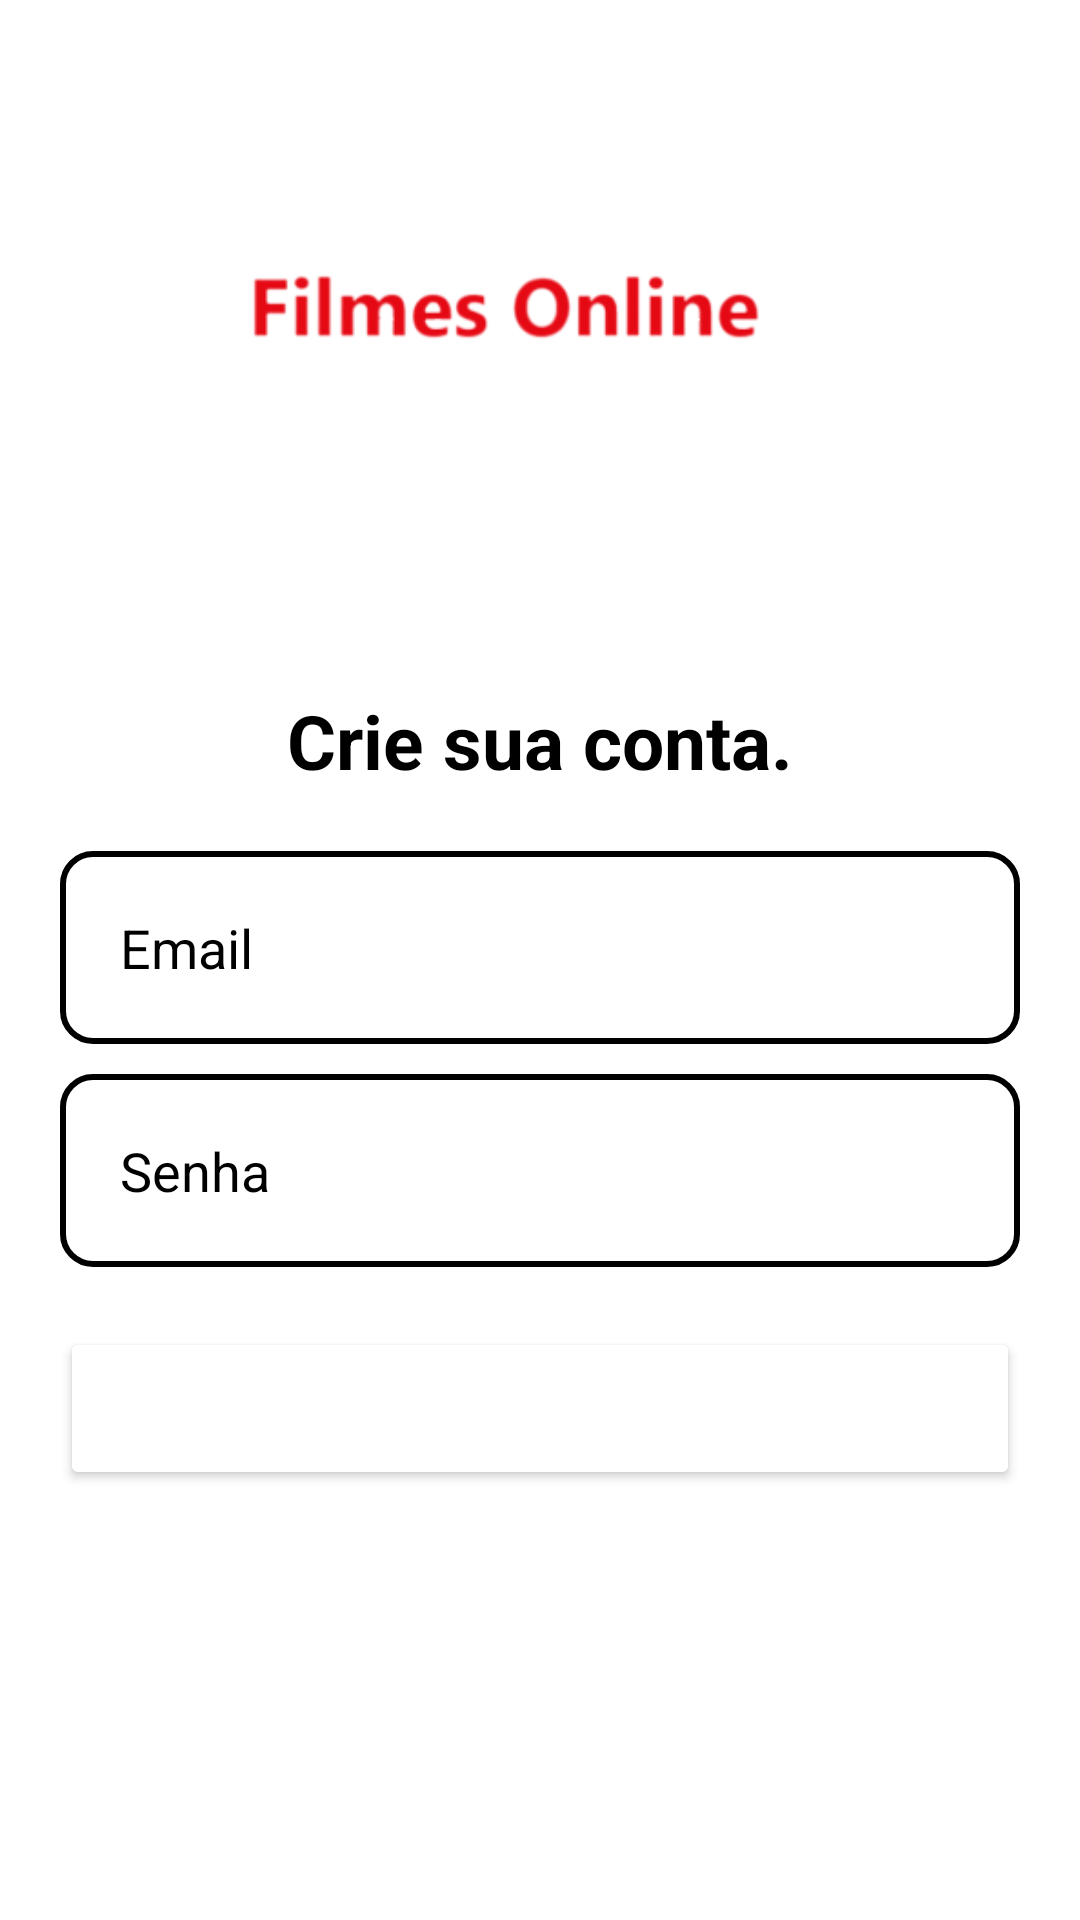

Write the Android layout XML for this screen, with the resource values it uses.
<!-- AndroidManifest.xml: application theme Theme.FilmesOnline -->
<!-- res/layout/activity_form_cadastro.xml -->
<?xml version="1.0" encoding="utf-8"?>
<LinearLayout xmlns:android="http://schemas.android.com/apk/res/android"
    xmlns:app="http://schemas.android.com/apk/res-auto"
    xmlns:tools="http://schemas.android.com/tools"
    android:layout_width="match_parent"
    android:layout_height="match_parent"
    android:orientation="vertical"
    tools:context=".FormCadastro">
    <ImageView
        android:layout_width="match_parent"
        android:layout_height="150dp"
        android:src="@drawable/logo"
        android:layout_marginTop="50dp"
        />
    <TextView
        android:layout_width="match_parent"
        android:layout_height="wrap_content"
        android:text="Crie sua conta."
        android:textStyle="bold"
        android:textSize="25sp"
        android:textColor="@color/black"
        android:gravity="center"
        android:layout_marginTop="30dp"
        />
    <EditText
        android:id="@+id/txtEmail"
        android:layout_width="match_parent"
        android:layout_height="wrap_content"
        android:hint="Email"
        android:textColorHint="@color/gray"
        android:textColor="@color/black"
        android:textSize="18sp"
        android:background="@drawable/edit_text_cadastro"
        android:padding="20dp"
        android:layout_marginStart="20dp"
        android:layout_marginEnd="20dp"
        android:layout_marginTop="20dp"
        android:inputType="textEmailAddress"
        android:maxLines="1"

        />
    <EditText
        android:id="@+id/txtSenha"
        android:layout_width="match_parent"
        android:layout_height="wrap_content"
        android:hint="Senha"
        android:textColorHint="@color/gray"
        android:textColor="@color/black"
        android:textSize="18sp"
        android:background="@drawable/edit_text_cadastro"
        android:padding="20dp"
        android:layout_marginStart="20dp"
        android:layout_marginEnd="20dp"
        android:layout_marginTop="10dp"
        android:inputType="numberPassword"
        android:maxLines="1"

        />
    <Button
        android:id="@+id/bt_cadastrar"
        android:layout_width="match_parent"
        android:layout_height="wrap_content"
        android:text="Cadastrar"
        android:padding="15dp"
        android:textSize="18sp"
        android:textColor="@color/white"
        android:textStyle="bold"
        android:backgroundTint="@color/red"
        android:layout_margin="20dp"
        />
    <TextView
        android:id="@+id/erro_mensagem"
        android:layout_width="wrap_content"
        android:layout_height="wrap_content"
        android:text=""

        android:textStyle="bold"
        android:textColor="@color/red"
        android:textSize="18sp"
        android:layout_gravity="center"

        />


</LinearLayout>
<!-- resources referenced by this layout -->
<resources>
  <!-- drawable edit_text_cadastro (drawable) -->
  <?xml version="1.0" encoding="utf-8"?>
  <shape xmlns:android="http://schemas.android.com/apk/res/android">
      <solid android:color="@color/white"/>
      <stroke android:color="@color/gray" android:width="2dp"/>
      <corners android:radius="10dp"/>
  
  
  </shape>
  <!-- drawable logo: png bitmap (drawable, 17594 bytes) -->
  <style name="Theme.FilmesOnline" parent="Theme.MaterialComponents.DayNight.DarkActionBar">
          
          <item name="colorPrimary">@color/black</item>
          <item name="colorPrimaryVariant">@color/black</item>
          <item name="colorOnPrimary">@color/white</item>
          
          <item name="colorSecondary">@color/teal_200</item>
          <item name="colorSecondaryVariant">@color/teal_700</item>
          <item name="colorOnSecondary">@color/black</item>
          
          <item name="android:statusBarColor" tools:targetApi="l">?attr/colorPrimaryVariant</item>
          
      </style>
  <!-- not gathered from this repository: default colours our renderer supplied (Android Studio template values) -->
  <color name="teal_200">#FF03DAC5</color>
  <color name="teal_700">#FF018786</color>
  <color name="black">#FF000000</color>
  <color name="white">#FFFFFFFF</color>
</resources>
